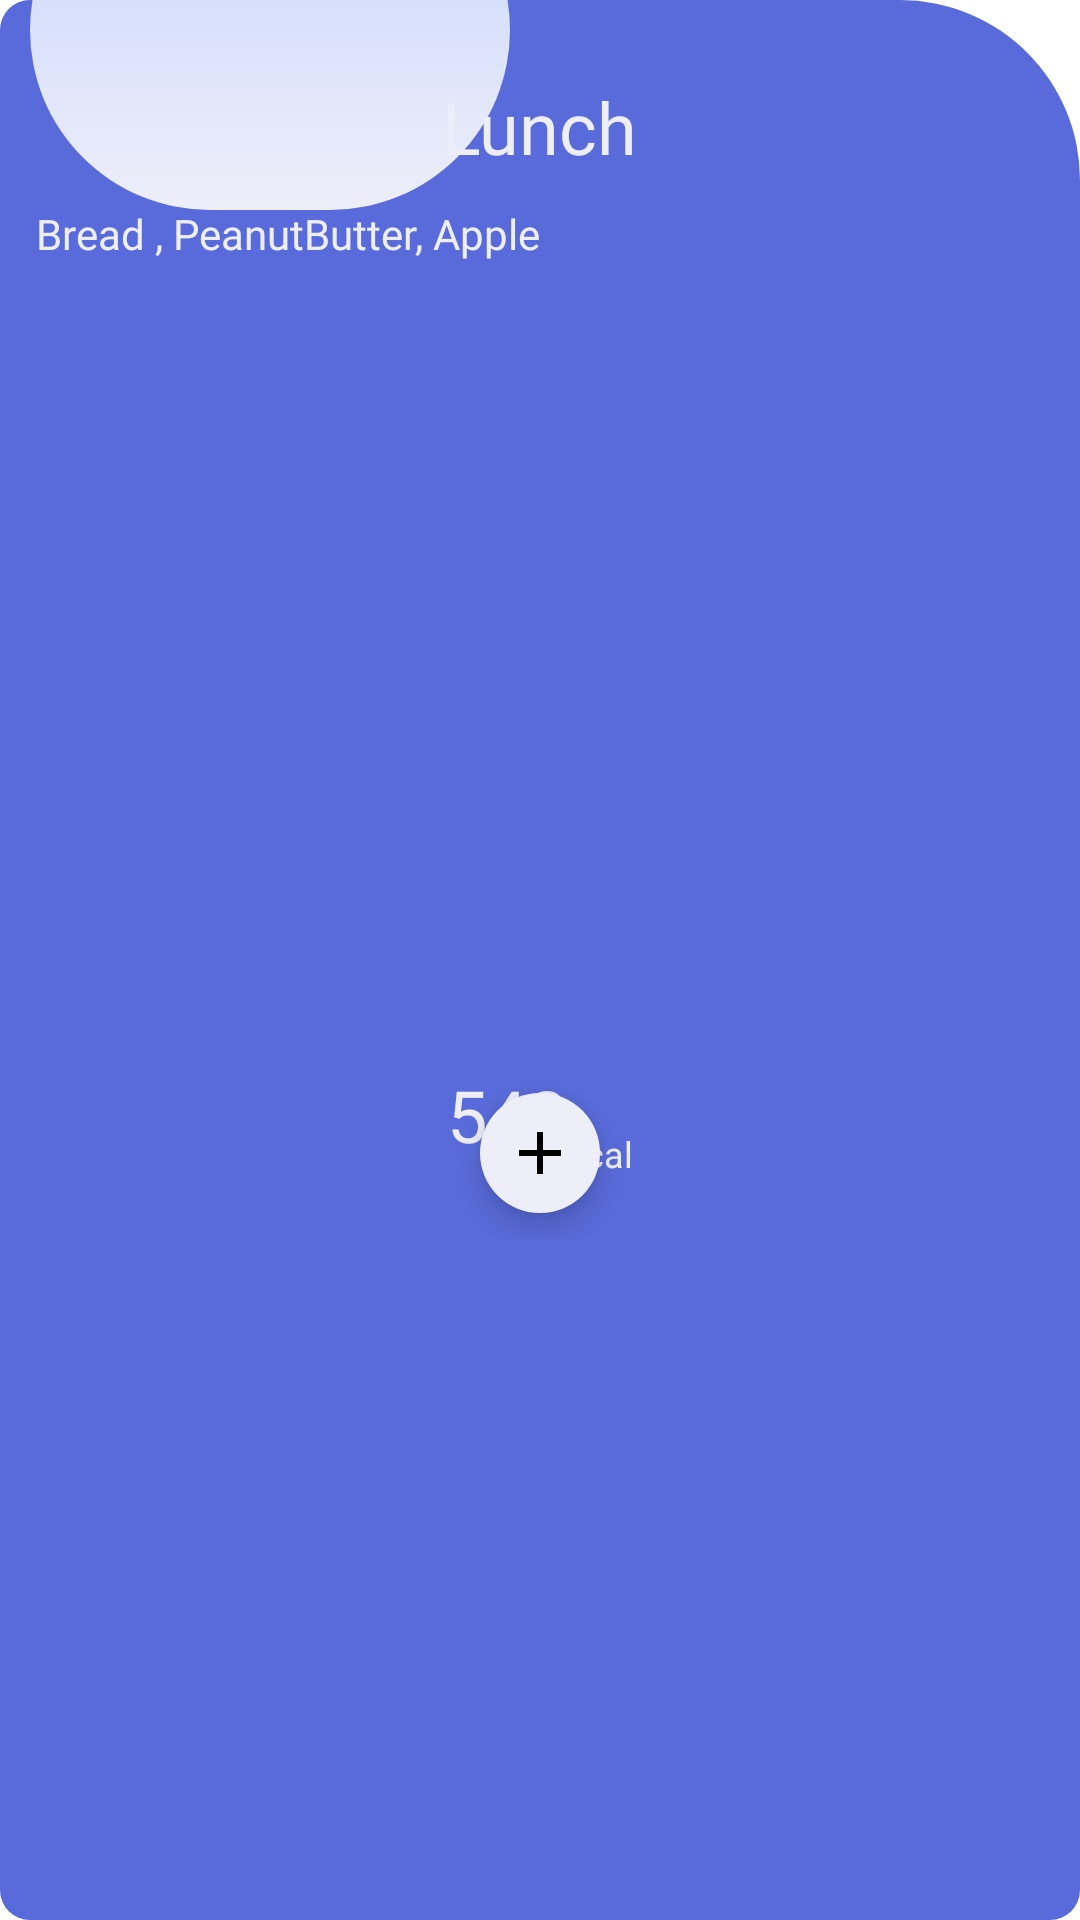

Write the Android layout XML for this screen, with the resource values it uses.
<!-- AndroidManifest.xml: application theme Theme.FitApp -->
<!-- res/layout/food_tile.xml -->
<?xml version="1.0" encoding="utf-8"?>
<androidx.constraintlayout.widget.ConstraintLayout xmlns:android="http://schemas.android.com/apk/res/android"
    xmlns:app="http://schemas.android.com/apk/res-auto"
    xmlns:tools="http://schemas.android.com/tools"
    android:id="@+id/food_tile_layout"
    android:layout_width="120dp"
    android:layout_marginTop="10dp"
    android:layout_marginStart="10dp"
    android:layout_height="180dp"
    android:background="@drawable/bg_lunch">

    <TextView
        android:id="@+id/edit_text_meal"
        android:layout_width="wrap_content"
        android:layout_height="wrap_content"
        android:layout_marginTop="16dp"
        android:fontFamily="@font/cabin_semibold"
        android:padding="10dp"
        android:text="Lunch"
        android:textColor="@color/palette_gray"
        android:textSize="24sp"
        app:layout_constraintEnd_toEndOf="parent"
        app:layout_constraintStart_toStartOf="parent"
        app:layout_constraintTop_toTopOf="parent" />

    <TextView
        android:id="@+id/edit_text_detailed"
        android:layout_width="0dp"
        android:layout_height="55dp"
        android:layout_marginStart="12dp"
        android:fontFamily="@font/cabin"
        android:maxLines = "3"
        android:text="Bread , PeanutButter, Apple"
        android:textColor="@color/palette_gray"
        app:layout_constraintEnd_toEndOf="parent"
        app:layout_constraintStart_toStartOf="parent"
        app:layout_constraintTop_toBottomOf="@+id/edit_text_meal" />

    <androidx.constraintlayout.widget.ConstraintLayout
        android:id="@+id/layout_kcal_eaten"
        android:layout_width="wrap_content"
        android:layout_height="wrap_content"
        android:layout_marginTop="15dp"
        android:layout_marginBottom="10dp"
        android:orientation="horizontal"
        app:layout_constraintBottom_toBottomOf="parent"
        app:layout_constraintEnd_toEndOf="parent"
        app:layout_constraintStart_toStartOf="parent"
        app:layout_constraintTop_toBottomOf="@+id/edit_text_detailed">

        <TextView
            android:id="@+id/edit_text_kcal_tile"
            android:layout_width="wrap_content"
            android:layout_height="wrap_content"
            android:fontFamily="@font/cabin"
            android:text="542"
            android:textColor="@color/palette_gray"
            android:textSize="24sp"
            app:layout_constraintStart_toStartOf="parent"
            app:layout_constraintTop_toTopOf="parent" />

        <TextView
            android:id="@+id/card_tile_text_kcal"
            android:layout_width="wrap_content"
            android:layout_height="wrap_content"
            android:fontFamily="@font/cabin"
            android:text="kcal"
            android:textColor="@color/palette_gray"
            android:textSize="12sp"
            app:layout_constraintBottom_toBottomOf="parent"
            app:layout_constraintStart_toEndOf="@+id/edit_text_kcal_tile"
            app:layout_constraintTop_toTopOf="parent" />

        <com.google.android.material.floatingactionbutton.FloatingActionButton
            android:id="@+id/food_tile_button"
            android:layout_width="wrap_content"
            android:layout_height="wrap_content"
            android:layout_gravity="center"
            android:layout_margin="5dp"
            android:backgroundTint="@color/palette_gray"
            android:clickable="true"
            android:src="@drawable/ic_baseline_add_24"
            app:borderWidth="0dp"
            app:fabSize="mini"
            app:layout_constraintBottom_toBottomOf="parent"
            app:layout_constraintEnd_toEndOf="parent"
            app:layout_constraintStart_toStartOf="parent"
            app:layout_constraintTop_toTopOf="parent" />

    </androidx.constraintlayout.widget.ConstraintLayout>



</androidx.constraintlayout.widget.ConstraintLayout>
<!-- resources referenced by this layout -->
<resources>
  <color name="palette_gray">#eeeef9</color>
  <!-- drawable bg_lunch (drawable) -->
  <?xml version="1.0" encoding="utf-8"?>
  <layer-list xmlns:android="http://schemas.android.com/apk/res/android">
      <item>
          <shape
              android:shape="rectangle"
              android:padding="10dp">
  
              <gradient
                  android:startColor="@color/purple_500"
                  android:endColor="@color/palette_light_blue"
                  android:angle="90" />
  
              <corners
                  android:bottomRightRadius="10dp"
                  android:bottomLeftRadius="10dp"
                  android:topLeftRadius="10dp"
                  android:topRightRadius="60dp" />
          </shape>
      </item>
      <item
          android:bottom="570dp"
          android:right="190dp"
          android:left="10dp"
          android:top="-50dp">
  
          <shape
              android:shape="rectangle">
              <solid android:color="@color/palette_gray" />
              <corners
                  android:bottomRightRadius="120dp"
                  android:bottomLeftRadius="120dp"
                  android:topLeftRadius="120dp"
                  android:topRightRadius="120dp" />
              <gradient
                  android:startColor="@color/palette_gray"
                  android:endColor="@color/blueish"
                  android:angle="90" />
          </shape>
      </item>
  
  </layer-list>
  <!-- drawable ic_baseline_add_24 (drawable) -->
  <vector android:height="24dp" android:tint="#596BDA"
      android:viewportHeight="24" android:viewportWidth="24"
      android:width="24dp" xmlns:android="http://schemas.android.com/apk/res/android">
      <path android:fillColor="@android:color/white" android:pathData="M19,13h-6v6h-2v-6H5v-2h6V5h2v6h6v2z"/>
  </vector>
  <style name="Theme.FitApp" parent="Theme.MaterialComponents.DayNight.DarkActionBar">
          
          <item name="colorPrimary">@color/purple_500</item>
          <item name="colorPrimaryVariant">@color/purple_700</item>
          <item name="colorOnPrimary">@color/white</item>
          
          <item name="colorSecondary">@color/teal_200</item>
          <item name="colorSecondaryVariant">@color/teal_700</item>
          <item name="colorOnSecondary">@color/black</item>
          
          <item name="android:statusBarColor" tools:targetApi="l">?attr/colorPrimaryVariant</item>
          
          <item name="android:colorEdgeEffect">@color/blueish</item>
      </style>
  <color name="purple_500">#596bda</color>
  <color name="palette_light_blue">#596bda</color>
  <color name="blueish">#C6D6FD</color>
  <color name="purple_700">#4b50db</color>
  <color name="white">#FFFFFFFF</color>
  <color name="teal_200">#6c89e9</color>
  <color name="teal_700">#4b50db</color>
  <color name="black">#FF000000</color>
</resources>
